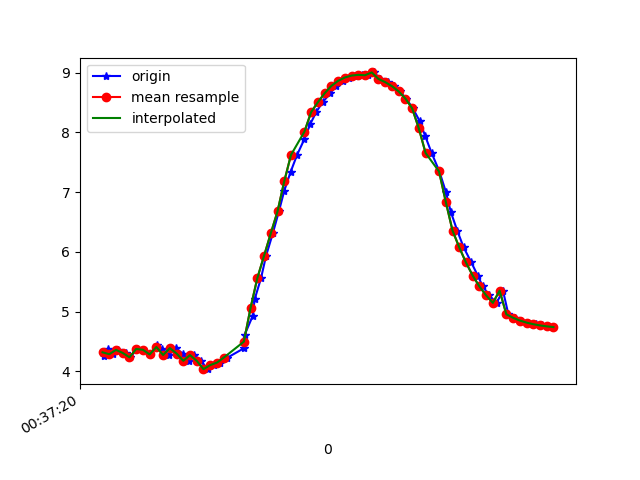

Source data for this figure (header and first rows):
1617669440765, 365077390984788, 4.264101, -1.0038877, 8.766395
1617669440777, 365077410215558, 4.375, -1.042, 8.707
1617669440790, 365077429446328, 4.288, -1.037, 8.751
1617669440805, 365077448677098, 4.361, -0.8384, 8.736
1617669440830, 365077467907868, 4.309, -1.143, 8.727
1617669440843, 365077487138638, 4.236, -1.146, 8.762
1617669440862, 365077506369408, 4.376, -1.229, 8.682
1617669440881, 365077525600178, 4.362, -1.217, 8.691
1617669440900, 365077544830948, 4.284, -1.244, 8.726
1617669440922, 365077564061718, 4.438, -1.28, 8.643
1617669440938, 365077583292488, 4.38, -1.28, 8.673
1617669440957, 365077602523258, 4.275, -1.333, 8.717
1617669440978, 365077621754028, 4.389, -1.364, 8.655
1617669440998, 365077640984798, 4.299, -1.378, 8.698
1617669441016, 365077660215568, 4.178, -1.449, 8.746
1617669441033, 365077679446338, 4.273, -1.477, 8.695
1617669441052, 365077698677108, 4.176, -1.472, 8.742
1617669441073, 365077717907878, 4.038, -1.471, 8.808
1617669441090, 365077737138648, 4.106, -1.395, 8.788
1617669441109, 365077756369418, 4.147, -1.284, 8.786
1617669441131, 365077775600188, 4.23, -1.178, 8.761
1617669441180, 365077794830958, 4.387, -1.069, 8.698
1617669441182, 365077814061728, 4.609, -0.9383, 8.597
1617669441206, 365077833292498, 4.925, -0.4819, 8.459
1617669441212, 365077852523268, 5.207, -0.6219, 8.279
1617669441231, 365077871754038, 5.562, -0.4588, 8.056
1617669441246, 365077890984808, 5.936, -0.2804, 7.793
1617669441266, 365077910215578, 6.312, -0.09114, 7.496
1617669441284, 365077929446348, 6.678, 0.1003, 7.172
1617669441300, 365077948677118, 7.023, 0.2922, 6.829
1617669441319, 365077967907888, 7.34, 0.5026, 6.473
1617669441338, 365077987138658, 7.623, 0.7088, 6.118
1617669441360, 365078006369428, 7.89, 0.9136, 5.741
1617669441377, 365078025600198, 8.137, 1.114, 5.347
1617669441395, 365078044830968, 8.341, 1.298, 4.978
1617669441414, 365078064061738, 8.506, 1.5, 4.63
1617669441437, 365078083292508, 8.655, 1.731, 4.257
1617669441453, 365078102523278, 8.778, 1.94, 3.9
1617669441474, 365078121754048, 8.863, 2.123, 3.602
1617669441491, 365078140984818, 8.919, 2.28, 3.361
1617669441511, 365078160215588, 8.952, 2.404, 3.182
1617669441531, 365078179446358, 8.964, 2.501, 3.071
1617669441548, 365078198677128, 8.957, 2.568, 3.035
1617669441567, 365078217907898, 9.004, 2.095, 3.253
1617669441585, 365078237138668, 8.895, 2.587, 3.198
1617669441608, 365078256369438, 8.842, 2.536, 3.382
1617669441625, 365078275600208, 8.774, 2.441, 3.619
1617669441643, 365078294830978, 8.687, 2.301, 3.91
1617669441662, 365078314061748, 8.568, 2.109, 4.265
1617669441682, 365078333292518, 8.404, 1.874, 4.68
1617669441702, 365078352523288, 8.194, 1.613, 5.127
1617669441719, 365078371754058, 7.937, 1.335, 5.591
1617669441738, 365078390984828, 7.656, 1.04, 6.029
1617669441761, 365078410215598, 7.347, 0.7374, 6.444
1617669441780, 365078429446368, 7.009, 0.4681, 6.833
1617669441795, 365078448677138, 6.669, 0.2428, 7.177
1617669441814, 365078467907908, 6.358, 0.03127, 7.458
1617669441833, 365078487138678, 6.077, -0.1787, 7.686
1617669441856, 365078506369448, 5.823, -0.3682, 7.874
1617669441875, 365078525600218, 5.604, -0.532, 8.022
1617669441890, 365078544830988, 5.421, -0.6851, 8.135
... 11 more rows
